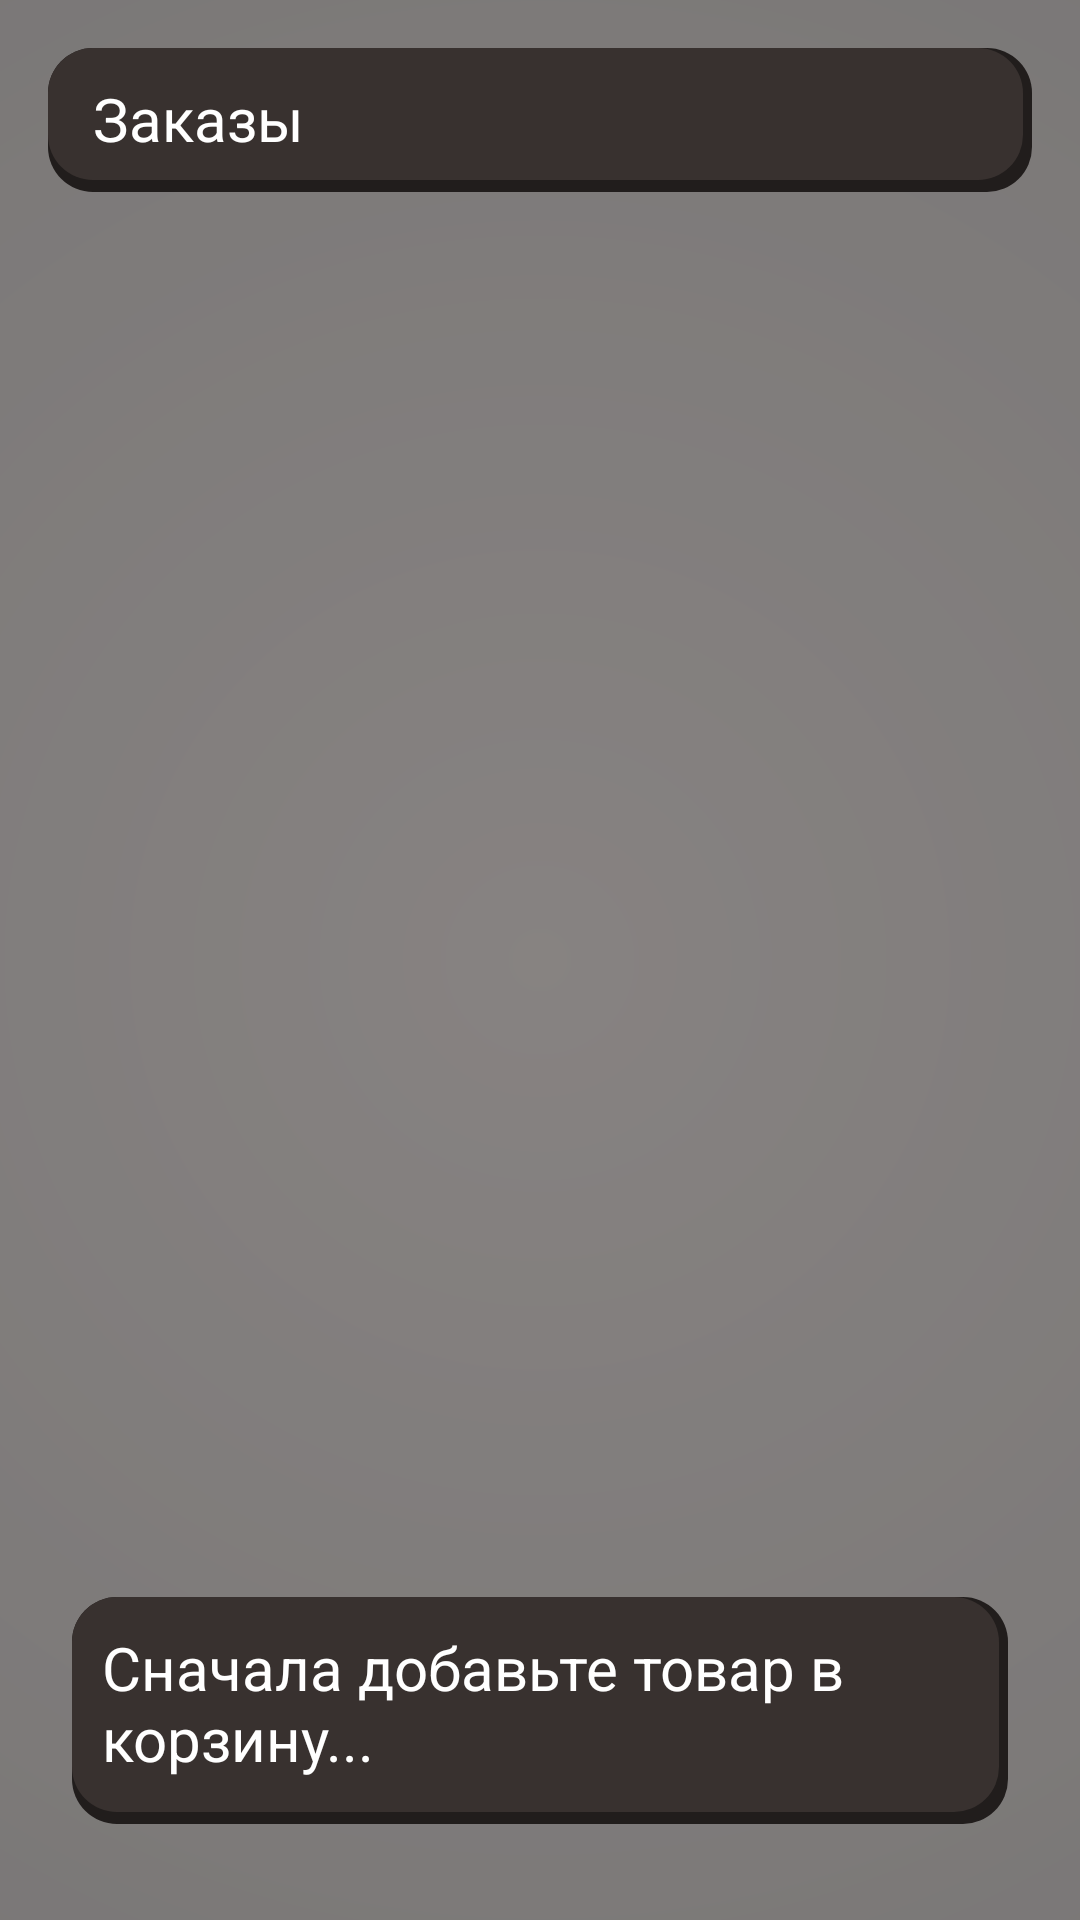

Produce the Android XML layout that renders to this screen, including the resource entries it uses.
<!-- AndroidManifest.xml: application theme Theme.MobileFront -->
<!-- res/layout/fragment_order.xml -->
<?xml version="1.0" encoding="utf-8"?>
<androidx.coordinatorlayout.widget.CoordinatorLayout xmlns:android="http://schemas.android.com/apk/res/android"
    xmlns:app="http://schemas.android.com/apk/res-auto"
    xmlns:tools="http://schemas.android.com/tools"
    android:layout_width="match_parent"
    android:layout_height="match_parent"
    tools:context=".fragments.BasketFragment">

    <androidx.constraintlayout.widget.ConstraintLayout
        android:layout_width="match_parent"
        android:layout_height="match_parent"
        android:background="@drawable/background_2"
        android:id="@+id/main_container_basket">

        <ImageView
            android:id="@+id/basket_tint_image"
            android:layout_width="match_parent"
            android:layout_height="match_parent"
            android:alpha="0.6"
            android:background="@drawable/log_back_gradient"
            tools:visibility="visible" />

        <TextView
            android:id="@+id/basket_fragment_title"
            android:layout_width="0dp"
            android:layout_height="48dp"
            android:layout_marginStart="16dp"
            android:layout_marginTop="16dp"
            android:layout_marginEnd="16dp"
            android:background="@drawable/light_brown_square"
            android:paddingStart="15dp"
            android:paddingTop="10dp"
            android:paddingBottom="15dp"

            android:text="Заказы"
            android:textColor="@color/white"
            android:textSize="20sp"
            app:layout_constraintEnd_toEndOf="parent"
            app:layout_constraintStart_toStartOf="parent"
            app:layout_constraintTop_toTopOf="@+id/basket_tint_image"
            tools:ignore="RtlSymmetry" />

        <androidx.recyclerview.widget.RecyclerView
            android:id="@+id/order_list_view"
            android:layout_width="0dp"
            android:layout_height="0dp"
            android:layout_marginHorizontal="8dp"
            android:layout_marginTop="32dp"
            android:layout_marginBottom="32dp"
            android:orientation="horizontal"
            android:paddingStart="14dp"
            android:paddingTop="15dp"
            android:paddingEnd="14dp"
            android:paddingBottom="14dp"
            app:layout_constraintBottom_toTopOf="@+id/final_oder_text"
            app:layout_constraintEnd_toEndOf="@+id/basket_fragment_title"
            app:layout_constraintStart_toStartOf="@+id/basket_fragment_title"
            app:layout_constraintTop_toBottomOf="@+id/basket_fragment_title" />

        <TextView
            android:id="@+id/final_oder_text"
            android:layout_width="0dp"
            android:layout_height="wrap_content"
            android:layout_marginBottom="32dp"

            android:background="@drawable/light_brown_square"
            android:paddingStart="10dp"
            android:paddingTop="10dp"

            android:paddingBottom="15dp"
            android:text="Сначала добавьте товар в корзину..."
            android:textColor="@color/white"
            android:textSize="20sp"
            app:layout_constraintBottom_toBottomOf="parent"
            app:layout_constraintEnd_toEndOf="@+id/order_list_view"
            app:layout_constraintStart_toStartOf="@+id/order_list_view"
            tools:ignore="RtlSymmetry" />

    </androidx.constraintlayout.widget.ConstraintLayout>

</androidx.coordinatorlayout.widget.CoordinatorLayout>
<!-- resources referenced by this layout -->
<resources>
  <color name="white">#FFFFFF</color>
  
      //new color design
  <!-- drawable light_brown_square (drawable) -->
  <?xml version="1.0" encoding="utf-8"?>
  <layer-list xmlns:android="http://schemas.android.com/apk/res/android">
      <item>
          <shape android:shape="rectangle">
              <solid android:color="@color/black_grey_brown"/>
              <corners android:radius="15dp" />
          </shape>
      </item>
  
      <item
          android:left="0dp"
          android:right="3dp"
          android:top="0dp"
          android:bottom="4dp">
          <shape android:shape="rectangle">
              <solid android:color="@color/light_grey_brown"/>
              <corners android:radius="15dp" />
          </shape>
      </item>
  </layer-list>
  <!-- drawable log_back_gradient (drawable) -->
  <?xml version="1.0" encoding="utf-8"?>
  <shape xmlns:android="http://schemas.android.com/apk/res/android">
  
  
      <gradient
          android:startColor="@color/light_grey_brown"
  
          android:gradientRadius="420dp"
          android:endColor="@color/black_grey_brown"
  
          android:type="radial"
          android:angle="-90"
          />
  
  
  </shape>
  <style name="Theme.MobileFront" parent="Theme.MaterialComponents.DayNight.NoActionBar">
          
          <item name="colorPrimary">@color/black</item>
          <item name="colorPrimaryVariant">@color/black</item>
          <item name="colorOnPrimary">@color/white</item>
          
          <item name="colorSecondary">@color/teal_200</item>
          <item name="colorSecondaryVariant">@color/teal_700</item>
          <item name="colorOnSecondary">@color/black</item>
          
          <item name="android:statusBarColor" tools:targetApi="l">?attr/colorPrimaryVariant</item>
          
      </style>
  <color name="black_grey_brown">#211D1C</color>
  <color name="light_grey_brown">#38312F</color>
  <color name="black">#FF000000</color>
      //первая гамма
  <color name="teal_200">#FF03DAC5</color>
  <color name="teal_700">#FF018786</color>
</resources>
